Image classification data set "dataset" (Sabira687/Coins on GitHub). Class labels (5): 100 tenge, 10 tenge, 20 tenge, 50 tenge, 5 tenge.

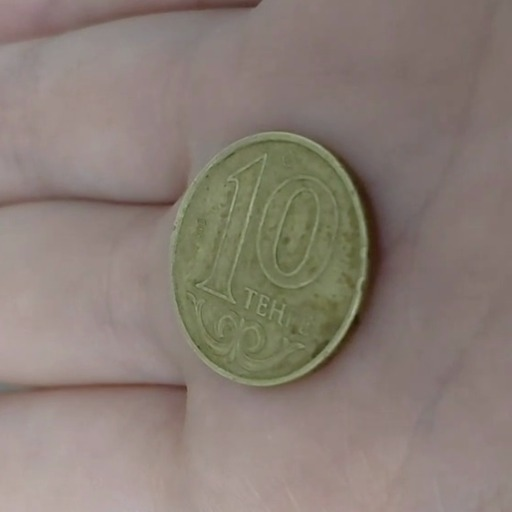
Label: 10 tenge

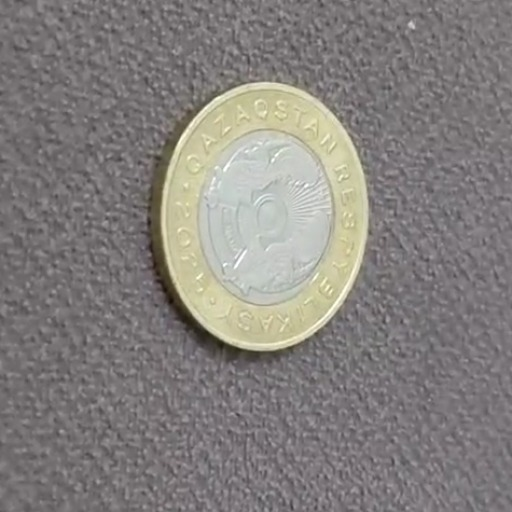
Label: 100 tenge

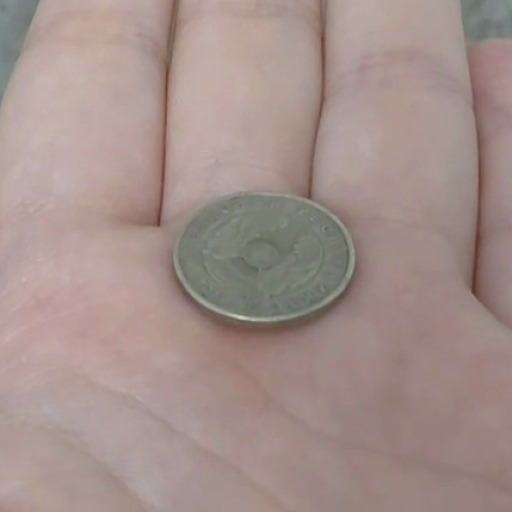
Label: 20 tenge

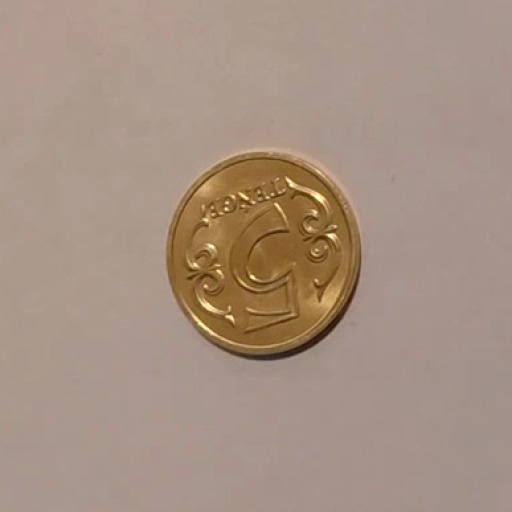
Label: 5 tenge

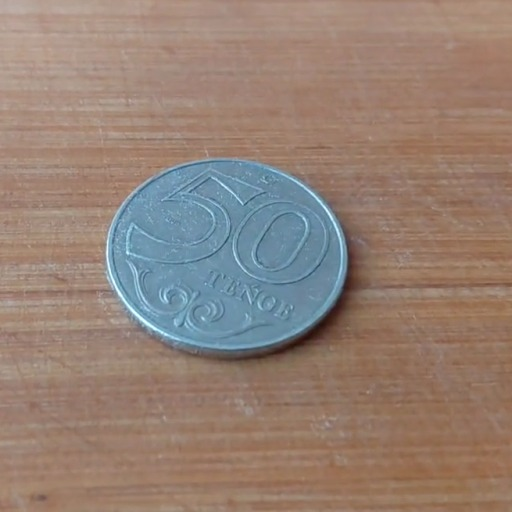
Label: 50 tenge

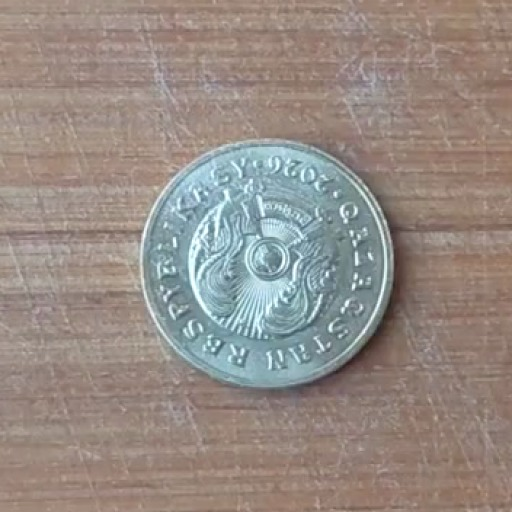
Label: 5 tenge
